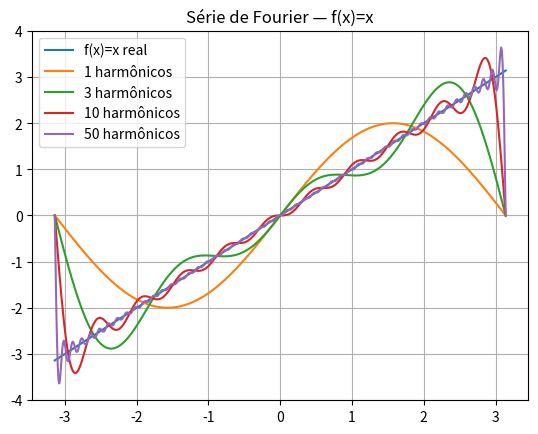

Source code (Python):
import numpy as np
import matplotlib.pyplot as plt

def fourier_series(x, n_terms):
    """Aproxima f(x)=x pela Série de Fourier com n_terms harmônicos."""
    result = np.zeros_like(x)
    for n in range(1, n_terms+1):
        result += 2*((-1)**(n+1) / n) * np.sin(n*x)
    return result

# Amostragem
x_vals = np.linspace(-np.pi, np.pi, 600)
plt.figure()
plt.plot(x_vals, x_vals, label='f(x)=x real')

# Mostrar aproximações
for n in [1, 3, 10, 50]:
    plt.plot(x_vals, fourier_series(x_vals, n), label=f'{n} harmônicos')

plt.title("Série de Fourier — f(x)=x")
plt.grid()
plt.legend()
plt.show()
